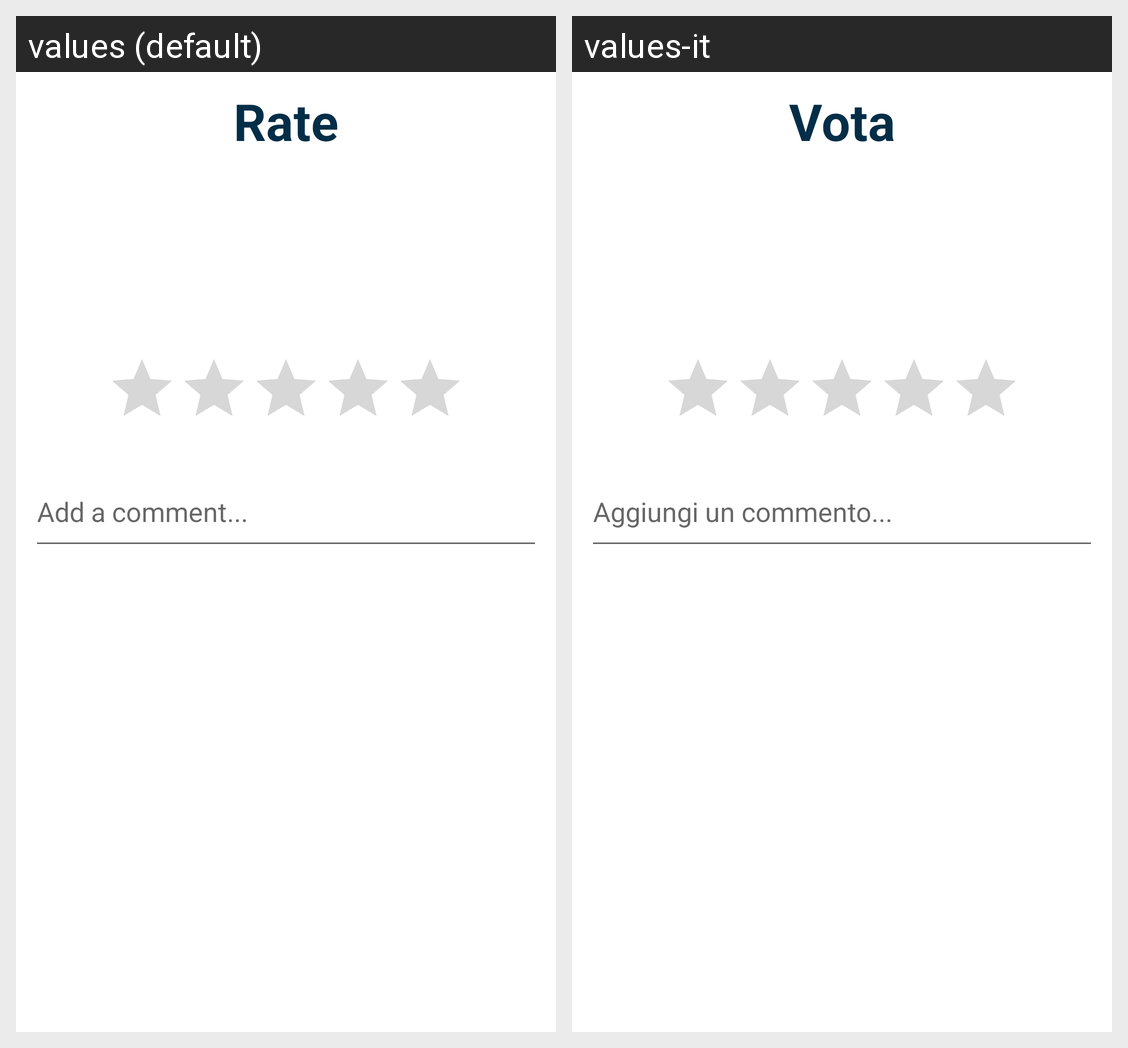

Translations of the strings shown on this Android screen, per locale in the grid:
Android screen res/layout/rating_layout.xml rendered under 2 locales, left to right: values (default), values-it. Device: Nexus 5 (rendered at 1080×1920; each locale shown at half size, 540×960, under a caption strip naming it); theme Theme.CarPooling.
Strings drawn on this screen, with the default value and each locale's value (text and hints the layout hard-codes, and strings that could not be matched under every locale, appear in the picture but are not listed):

rate
  values: Rate
  values-it: Vota

add_comment
  values: Add a comment...
  values-it: Aggiungi un commento...
